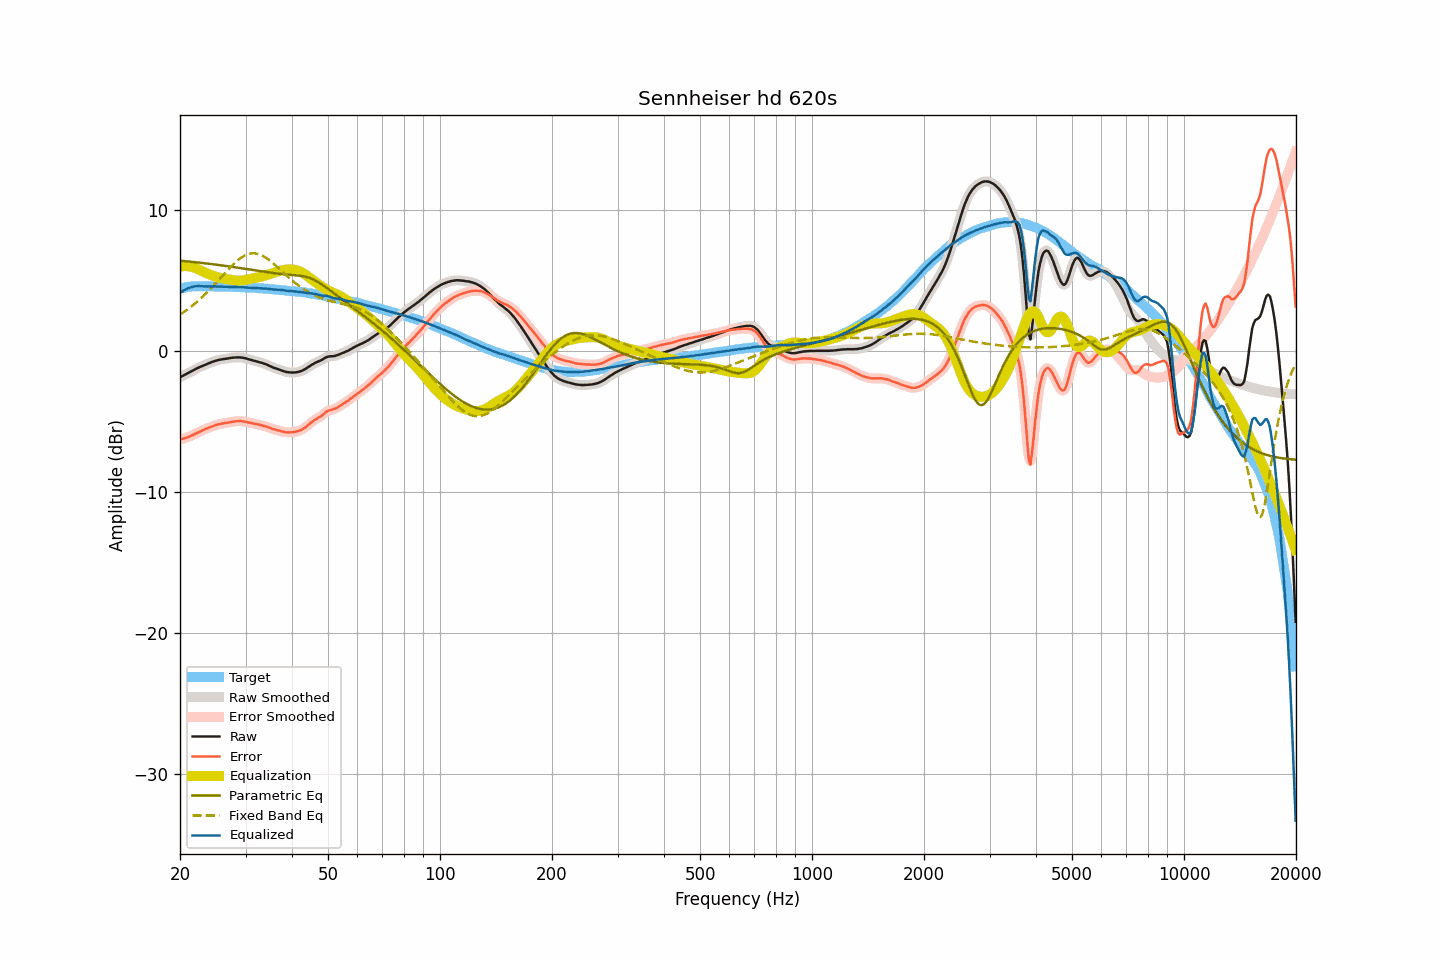

The data file committed next to this chart (first rows):
frequency, raw, smoothed, error, error_smoothed, equalization, parametric_eq, fixed_band_eq, equalized_raw, equalized_smoothed, target
20.00, -1.87, -1.87, -6.28, -6.28, 5.98, 6.40, 2.58, 4.11, 4.11, 4.41
20.20, -1.81, -1.81, -6.25, -6.25, 6.00, 6.39, 2.65, 4.19, 4.19, 4.44
20.40, -1.75, -1.75, -6.22, -6.22, 6.01, 6.38, 2.73, 4.26, 4.26, 4.47
20.61, -1.69, -1.69, -6.18, -6.19, 6.02, 6.37, 2.81, 4.33, 4.33, 4.49
20.81, -1.63, -1.63, -6.15, -6.15, 6.02, 6.36, 2.89, 4.39, 4.39, 4.52
21.02, -1.57, -1.57, -6.12, -6.11, 6.01, 6.35, 2.97, 4.44, 4.44, 4.55
21.23, -1.51, -1.51, -6.07, -6.07, 5.99, 6.33, 3.06, 4.48, 4.48, 4.56
21.44, -1.45, -1.45, -6.02, -6.02, 5.97, 6.32, 3.15, 4.52, 4.52, 4.57
21.66, -1.39, -1.39, -5.97, -5.97, 5.94, 6.31, 3.24, 4.55, 4.55, 4.58
21.87, -1.33, -1.33, -5.91, -5.91, 5.91, 6.30, 3.33, 4.58, 4.58, 4.58
22.09, -1.27, -1.27, -5.86, -5.85, 5.86, 6.29, 3.43, 4.59, 4.59, 4.59
22.31, -1.21, -1.21, -5.80, -5.80, 5.81, 6.27, 3.52, 4.60, 4.60, 4.59
22.54, -1.16, -1.16, -5.75, -5.75, 5.75, 6.26, 3.62, 4.59, 4.59, 4.59
22.76, -1.11, -1.11, -5.70, -5.69, 5.70, 6.25, 3.73, 4.59, 4.59, 4.59
22.99, -1.06, -1.06, -5.63, -5.64, 5.64, 6.24, 3.83, 4.58, 4.58, 4.57
23.22, -1.01, -1.01, -5.58, -5.59, 5.59, 6.22, 3.94, 4.58, 4.58, 4.57
23.45, -0.96, -0.96, -5.53, -5.53, 5.54, 6.21, 4.06, 4.58, 4.57, 4.57
23.69, -0.92, -0.92, -5.49, -5.49, 5.49, 6.20, 4.17, 4.57, 4.57, 4.57
23.92, -0.87, -0.87, -5.44, -5.44, 5.44, 6.18, 4.28, 4.57, 4.57, 4.57
24.16, -0.82, -0.82, -5.40, -5.40, 5.40, 6.17, 4.40, 4.58, 4.57, 4.58
24.40, -0.78, -0.78, -5.36, -5.35, 5.35, 6.15, 4.52, 4.57, 4.58, 4.58
24.65, -0.74, -0.74, -5.31, -5.31, 5.31, 6.14, 4.65, 4.57, 4.57, 4.57
24.89, -0.70, -0.70, -5.27, -5.27, 5.28, 6.13, 4.77, 4.58, 4.57, 4.57
25.14, -0.67, -0.67, -5.24, -5.24, 5.24, 6.11, 4.89, 4.57, 4.57, 4.57
25.39, -0.64, -0.64, -5.21, -5.21, 5.21, 6.10, 5.02, 4.57, 4.57, 4.57
25.65, -0.62, -0.62, -5.19, -5.18, 5.18, 6.08, 5.15, 4.56, 4.56, 4.57
25.91, -0.60, -0.60, -5.15, -5.16, 5.16, 6.06, 5.27, 4.56, 4.56, 4.55
26.16, -0.58, -0.58, -5.13, -5.13, 5.13, 6.05, 5.40, 4.56, 4.55, 4.55
26.43, -0.56, -0.56, -5.11, -5.11, 5.11, 6.03, 5.53, 4.55, 4.55, 4.55
26.69, -0.55, -0.55, -5.10, -5.10, 5.09, 6.02, 5.65, 4.54, 4.55, 4.55
26.96, -0.53, -0.53, -5.08, -5.08, 5.07, 6.00, 5.77, 4.54, 4.54, 4.55
27.23, -0.51, -0.51, -5.06, -5.06, 5.05, 5.99, 5.89, 4.54, 4.54, 4.55
27.50, -0.49, -0.49, -5.04, -5.04, 5.03, 5.97, 6.01, 4.54, 4.54, 4.55
27.77, -0.48, -0.48, -5.02, -5.02, 5.02, 5.95, 6.12, 4.54, 4.54, 4.54
28.05, -0.47, -0.47, -5.00, -5.00, 5.00, 5.94, 6.23, 4.53, 4.53, 4.53
28.33, -0.46, -0.46, -4.98, -4.99, 4.99, 5.92, 6.34, 4.53, 4.53, 4.52
28.62, -0.46, -0.46, -4.98, -4.98, 4.98, 5.90, 6.44, 4.52, 4.52, 4.52
28.90, -0.46, -0.46, -4.98, -4.98, 4.98, 5.88, 6.53, 4.52, 4.52, 4.52
29.19, -0.47, -0.47, -4.98, -4.98, 4.99, 5.87, 6.61, 4.52, 4.52, 4.51
29.48, -0.48, -0.48, -5.00, -4.99, 5.00, 5.85, 6.68, 4.52, 4.52, 4.52
29.78, -0.51, -0.51, -5.01, -5.01, 5.01, 5.83, 6.75, 4.50, 4.51, 4.50
30.08, -0.53, -0.53, -5.03, -5.04, 5.03, 5.81, 6.80, 4.50, 4.50, 4.50
30.38, -0.57, -0.57, -5.06, -5.06, 5.06, 5.80, 6.85, 4.49, 4.49, 4.49
30.68, -0.60, -0.60, -5.09, -5.08, 5.08, 5.78, 6.88, 4.48, 4.48, 4.49
30.99, -0.63, -0.63, -5.11, -5.11, 5.11, 5.76, 6.91, 4.48, 4.47, 4.48
31.30, -0.66, -0.66, -5.13, -5.13, 5.13, 5.74, 6.92, 4.47, 4.47, 4.47
31.61, -0.69, -0.69, -5.16, -5.16, 5.15, 5.72, 6.92, 4.46, 4.46, 4.47
31.93, -0.72, -0.72, -5.18, -5.18, 5.18, 5.71, 6.91, 4.46, 4.46, 4.46
32.24, -0.75, -0.75, -5.20, -5.20, 5.20, 5.69, 6.89, 4.45, 4.45, 4.45
32.57, -0.78, -0.78, -5.22, -5.22, 5.23, 5.67, 6.86, 4.45, 4.45, 4.44
32.89, -0.81, -0.81, -5.25, -5.25, 5.25, 5.65, 6.82, 4.44, 4.44, 4.44
33.22, -0.85, -0.85, -5.28, -5.28, 5.28, 5.64, 6.77, 4.43, 4.43, 4.43
33.55, -0.89, -0.89, -5.32, -5.31, 5.31, 5.62, 6.71, 4.42, 4.43, 4.43
33.89, -0.93, -0.93, -5.34, -5.35, 5.35, 5.60, 6.64, 4.42, 4.42, 4.41
34.23, -0.97, -0.97, -5.38, -5.38, 5.39, 5.58, 6.57, 4.42, 4.41, 4.41
34.57, -1.02, -1.02, -5.42, -5.42, 5.42, 5.57, 6.48, 4.40, 4.40, 4.40
34.92, -1.07, -1.07, -5.45, -5.46, 5.46, 5.55, 6.40, 4.39, 4.39, 4.38
35.27, -1.13, -1.13, -5.51, -5.50, 5.50, 5.54, 6.30, 4.37, 4.37, 4.38
35.62, -1.18, -1.18, -5.55, -5.54, 5.54, 5.52, 6.21, 4.36, 4.36, 4.37
35.97, -1.22, -1.22, -5.57, -5.58, 5.57, 5.51, 6.11, 4.35, 4.35, 4.35
... 635 more rows
